Dataset: images (GitHub, BnZel/Machine-Learning-Project). Classes: assault rifles, grenade launchers, pistols, shotguns, sniper rifles.

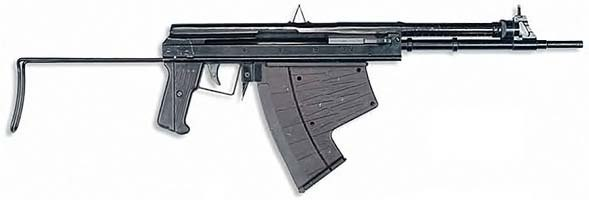
Label: assault rifles

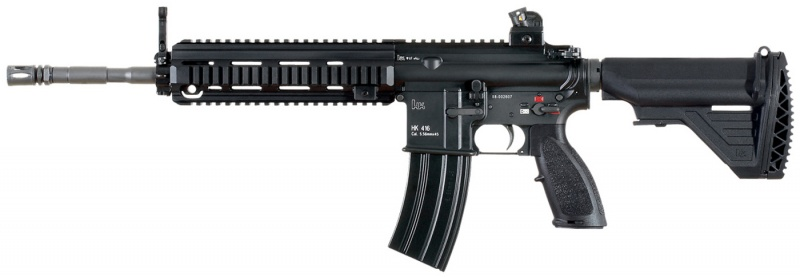
Label: assault rifles

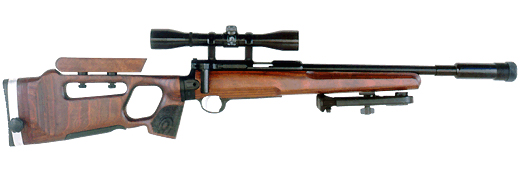
Label: sniper rifles

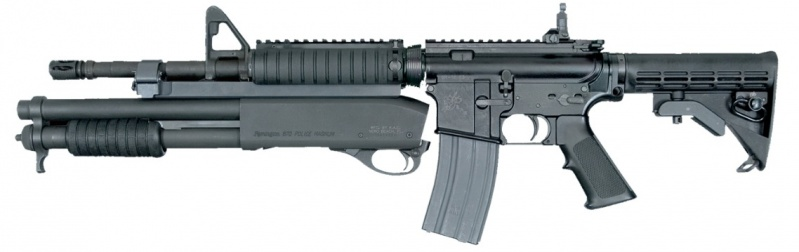
Label: assault rifles

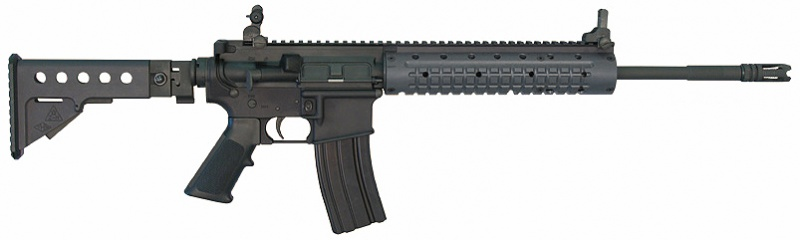
Label: assault rifles

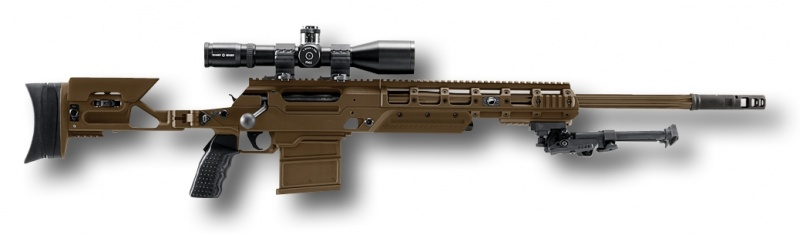
Label: sniper rifles
